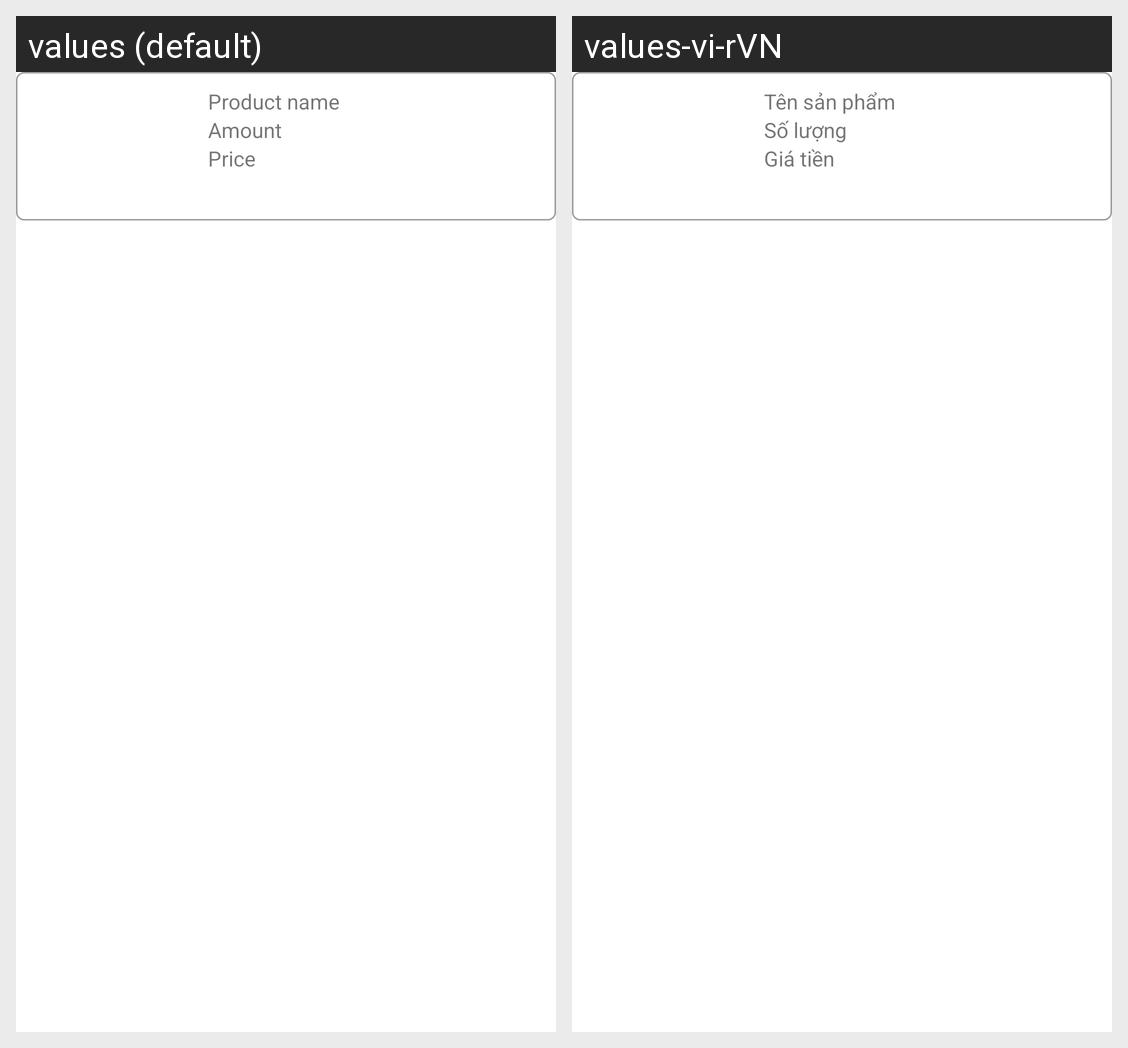

For this localized Android screen grid, give each drawn string resource with its value in every locale shown.
Android screen res/layout/layout_order_detail_list.xml rendered under 2 locales, left to right: values (default), values-vi-rVN. Device: Nexus 5 (rendered at 1080×1920; each locale shown at half size, 540×960, under a caption strip naming it); theme Theme.FarmersMarket.
Strings drawn on this screen, with the default value and each locale's value (text and hints the layout hard-codes, and strings that could not be matched under every locale, appear in the picture but are not listed):

txtOrderDetailProductName
  values: Product name
  values-vi-rVN: Tên sản phẩm

txtOrderDetailAmount
  values: Amount
  values-vi-rVN: Số lượng

txtOrderDetailPrice
  values: Price
  values-vi-rVN: Giá tiền
